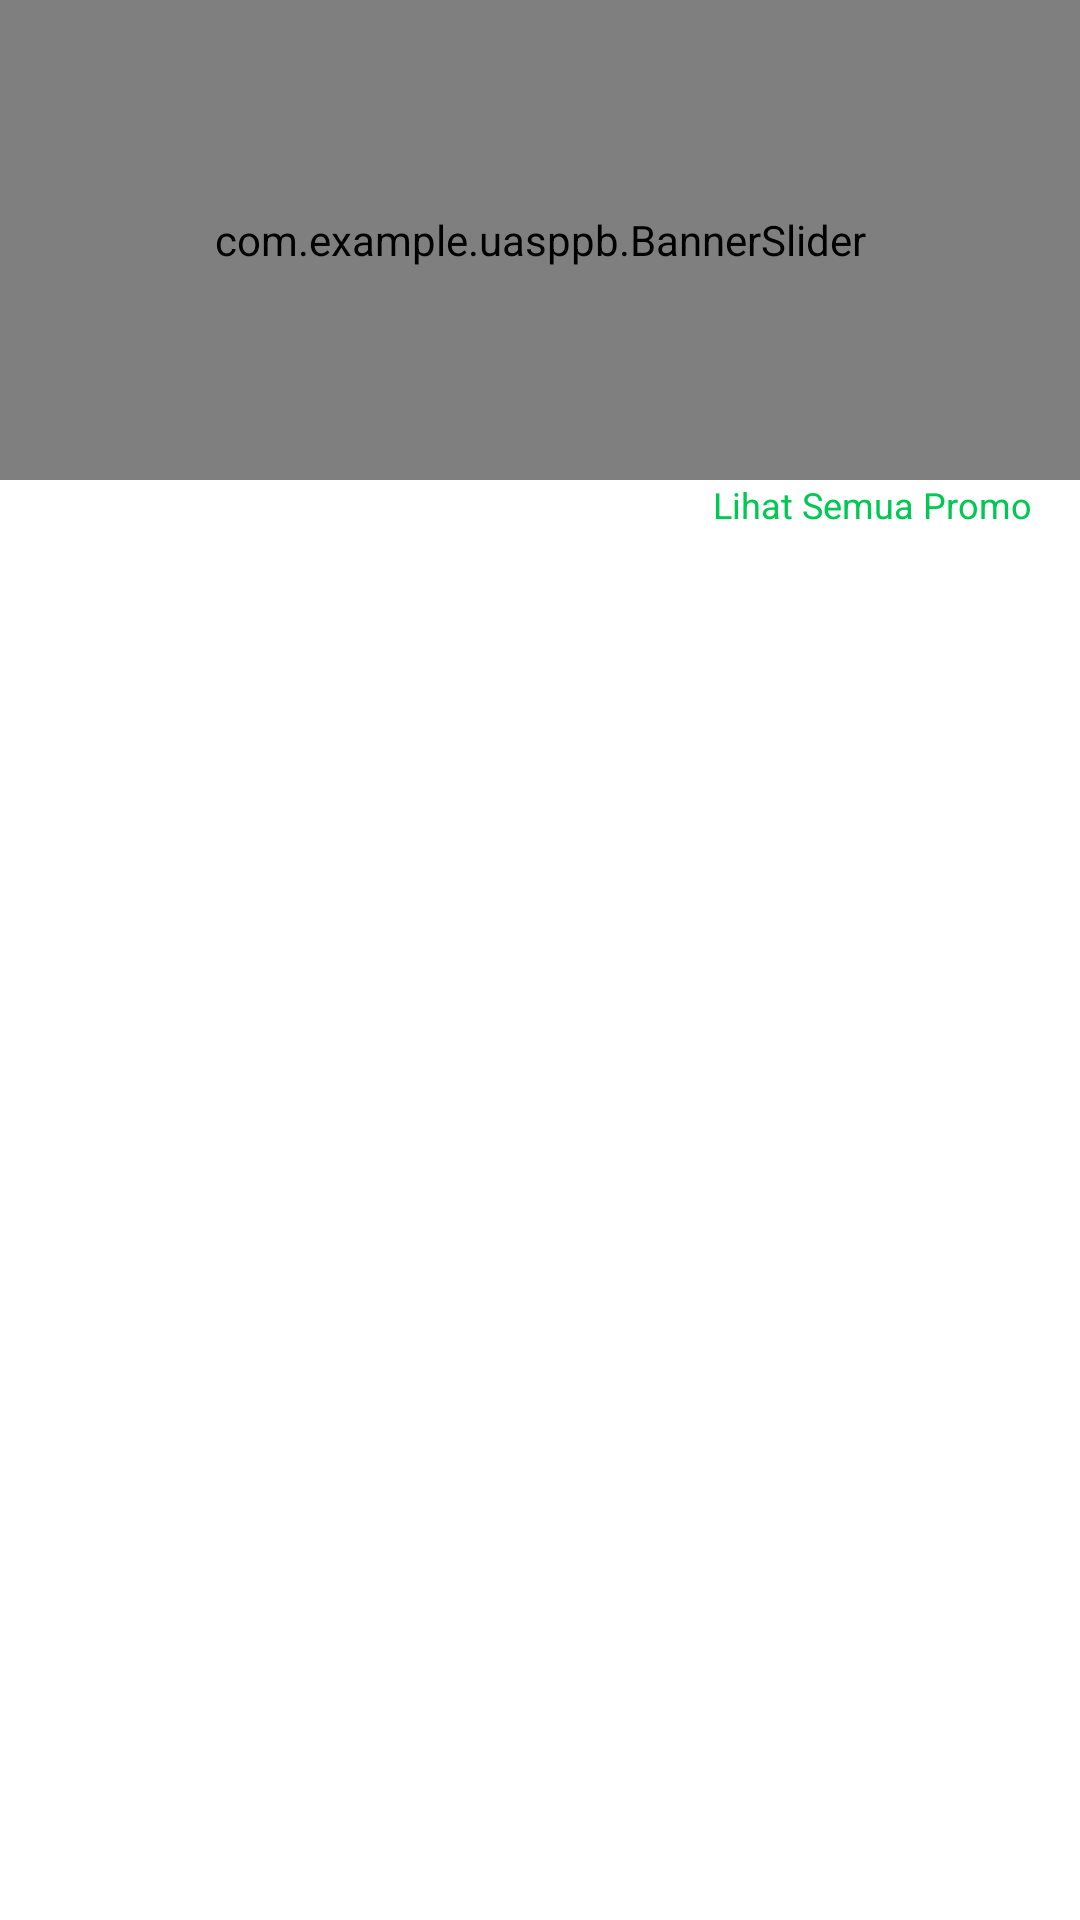

Here is an Android app screen rendered from its layout file. Give the layout XML and the strings, colors and styles it references.
<!-- AndroidManifest.xml: application theme AppTheme -->
<!-- res/layout/layout_banner.xml -->
<?xml version="1.0" encoding="utf-8"?>
<LinearLayout xmlns:android="http://schemas.android.com/apk/res/android"
    android:layout_width="match_parent"
    android:layout_height="wrap_content"
    android:orientation="vertical">

    <com.example.uasppb.BannerSlider
        android:id="@+id/sliderView"
        android:layout_width="match_parent"
        android:layout_height="160dp"
        android:clipToPadding="false"
        android:focusableInTouchMode="true"
        android:paddingStart="20dp"
        android:paddingEnd="20dp" />


    <RelativeLayout
        android:layout_width="match_parent"
        android:layout_height="wrap_content">

        <LinearLayout
            android:id="@+id/pagesContainer"
            android:layout_width="wrap_content"
            android:layout_height="wrap_content"
            android:layout_centerVertical="true"
            android:layout_marginStart="16dp"
            android:orientation="horizontal" />

        <TextView
            android:layout_width="wrap_content"
            android:layout_height="wrap_content"
            android:layout_alignParentEnd="true"
            android:layout_marginEnd="16dp"
            android:text="Lihat Semua Promo"
            android:textColor="#00C853"
            android:textSize="12sp" />

    </RelativeLayout>

</LinearLayout>
<!-- resources referenced by this layout -->
<resources>

</resources>
